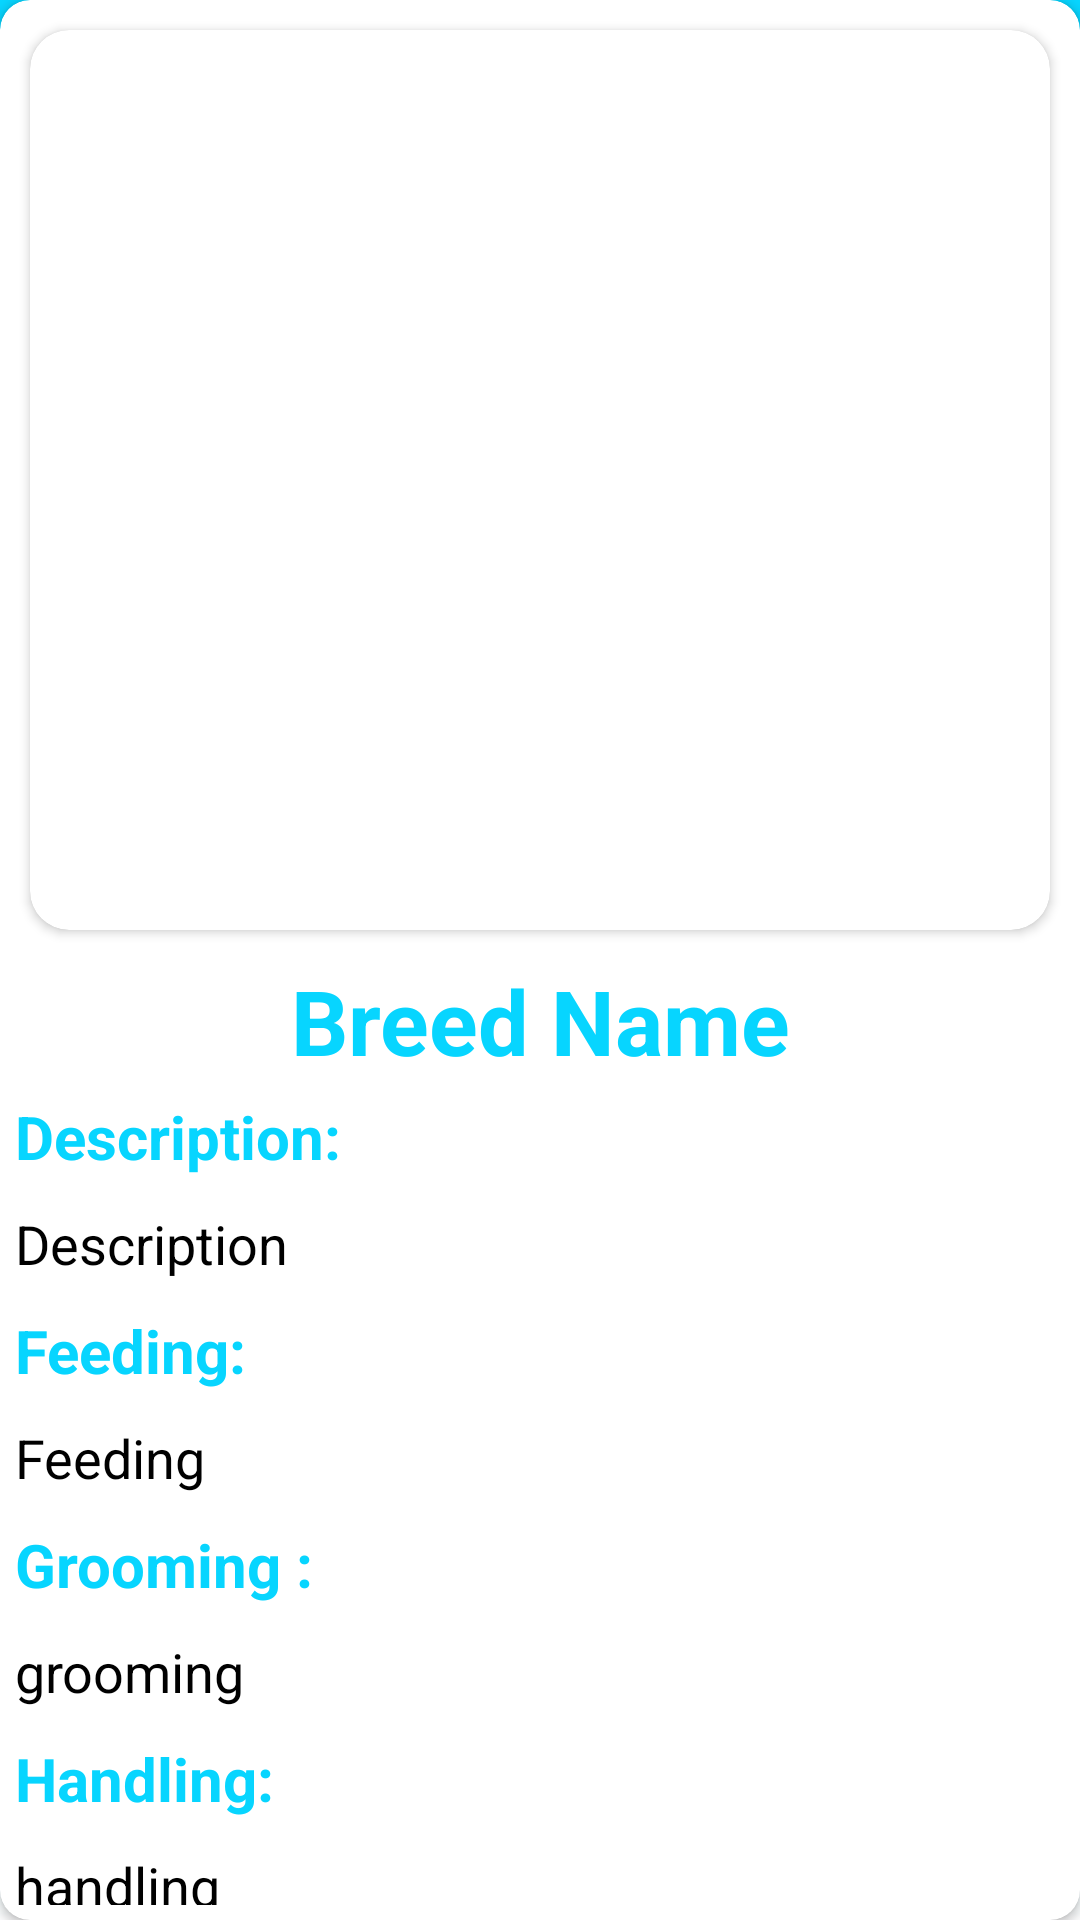

Reconstruct the res/layout file that produces this screen, plus the resources it refers to.
<!-- AndroidManifest.xml: application theme Theme.MyAppTheme -->
<!-- res/layout/category_item.xml -->
<?xml version="1.0" encoding="utf-8"?>
<androidx.cardview.widget.CardView xmlns:android="http://schemas.android.com/apk/res/android"
    android:layout_width="match_parent"
    android:layout_height="wrap_content"
    xmlns:app="http://schemas.android.com/apk/res-auto"
    android:background="@color/white"
    android:orientation="vertical"
    android:layout_margin="8dp"
    app:cardCornerRadius="10dp"
    android:backgroundTint="@color/white">
    <LinearLayout
        android:layout_width="match_parent"
        android:layout_height="match_parent"
        android:orientation="vertical">
   <androidx.cardview.widget.CardView
       android:layout_width="match_parent"
       android:layout_height="wrap_content"
       android:layout_margin="10dp"
       app:cardCornerRadius="13dp">
       <ImageView
           android:id="@+id/petImageItem"
           android:layout_width="match_parent"
           android:layout_height="300dp"
           android:scaleType="centerCrop"
           android:src="@drawable/cat_cover_pic"/>

   </androidx.cardview.widget.CardView>

        <TextView
            android:id="@+id/breedNameItem"
            android:layout_width="match_parent"
            android:layout_height="wrap_content"
            android:text="Breed Name"
            android:textSize="30sp"
            android:textColor="@color/myBlue"
            android:gravity="center"
            android:textStyle="bold"/>
    <TextView
        android:layout_width="match_parent"
        android:layout_height="wrap_content"
        android:textStyle="bold"
        android:textSize="20sp"
        android:text="Description: "
        android:textColor="@color/myBlue"
        android:layout_margin="5dp"/>
    <TextView
        android:id="@+id/descriptionItem"
        android:layout_width="match_parent"
        android:layout_height="wrap_content"
        android:textSize="18sp"
        android:text="Description"
        android:textColor="@color/black"
        android:layout_margin="5dp"/>
    <TextView
        android:layout_width="match_parent"
        android:layout_height="wrap_content"
        android:textStyle="bold"
        android:textSize="20sp"
        android:text="Feeding: "
        android:textColor="@color/myBlue"
        android:layout_margin="5dp"/>
    <TextView
        android:id="@+id/feedingItem"
        android:layout_width="match_parent"
        android:layout_height="wrap_content"
        android:textSize="18sp"
        android:text="Feeding"
        android:textColor="@color/black"
        android:layout_margin="5dp"/>
    <TextView
        android:layout_width="match_parent"
        android:layout_height="wrap_content"
        android:textStyle="bold"
        android:textSize="20sp"
        android:text="Grooming :"
        android:textColor="@color/myBlue"
        android:layout_margin="5dp"/>
    <TextView
        android:id="@+id/groomingItem"
        android:layout_width="match_parent"
        android:layout_height="wrap_content"
        android:textSize="18sp"
        android:text="grooming"
        android:textColor="@color/black"
        android:layout_margin="5dp"/>
    <TextView
        android:layout_width="match_parent"
        android:layout_height="wrap_content"
        android:textStyle="bold"
        android:textSize="20sp"
        android:text="Handling: "
        android:textColor="@color/myBlue"
        android:layout_margin="5dp"/>
    <TextView
        android:id="@+id/handlingItem"
        android:layout_width="match_parent"
        android:layout_height="wrap_content"
        android:textSize="18sp"
        android:text="handling"
        android:textColor="@color/black"
        android:layout_margin="5dp"/>
    <TextView
        android:layout_width="match_parent"
        android:layout_height="wrap_content"
        android:textStyle="bold"
        android:textSize="20sp"
        android:text="Sleep Needs :"
        android:textColor="@color/myBlue"
        android:layout_margin="5dp"/>
    <TextView
        android:id="@+id/sleep_needItem"
        android:layout_width="match_parent"
        android:layout_height="wrap_content"
        android:textSize="18sp"
        android:text="sleep need"
        android:textColor="@color/black"
        android:layout_margin="5dp"/>
    <TextView
        android:layout_width="match_parent"
        android:layout_height="wrap_content"
        android:textStyle="bold"
        android:textSize="20sp"
        android:text="Housing: "
        android:textColor="@color/myBlue"
        android:layout_margin="5dp"/>
    <TextView
        android:id="@+id/housingItem"
        android:layout_width="match_parent"
        android:layout_height="wrap_content"
        android:textSize="18sp"
        android:text="housing"
        android:textColor="@color/black"
        android:layout_margin="5dp"/>
    </LinearLayout>
</androidx.cardview.widget.CardView>
<!-- resources referenced by this layout -->
<resources>
  <color name="black">#FF000000</color>
  <color name="myBlue">#07D5FF</color>
  <color name="white">#FFFFFFFF</color>
  <style name="Theme.MyAppTheme" parent="Theme.MaterialComponents.DayNight.NoActionBar">
          <item name="android:windowNoTitle">true</item>
          <item name="android:statusBarColor">@color/myBlue</item>
          <item name="android:windowContentOverlay">@null</item>
          <item name="android:windowBackground">@drawable/splash_screen</item>
      </style>
  <!-- drawable splash_screen: png bitmap (drawable, 23280 bytes) -->
</resources>
